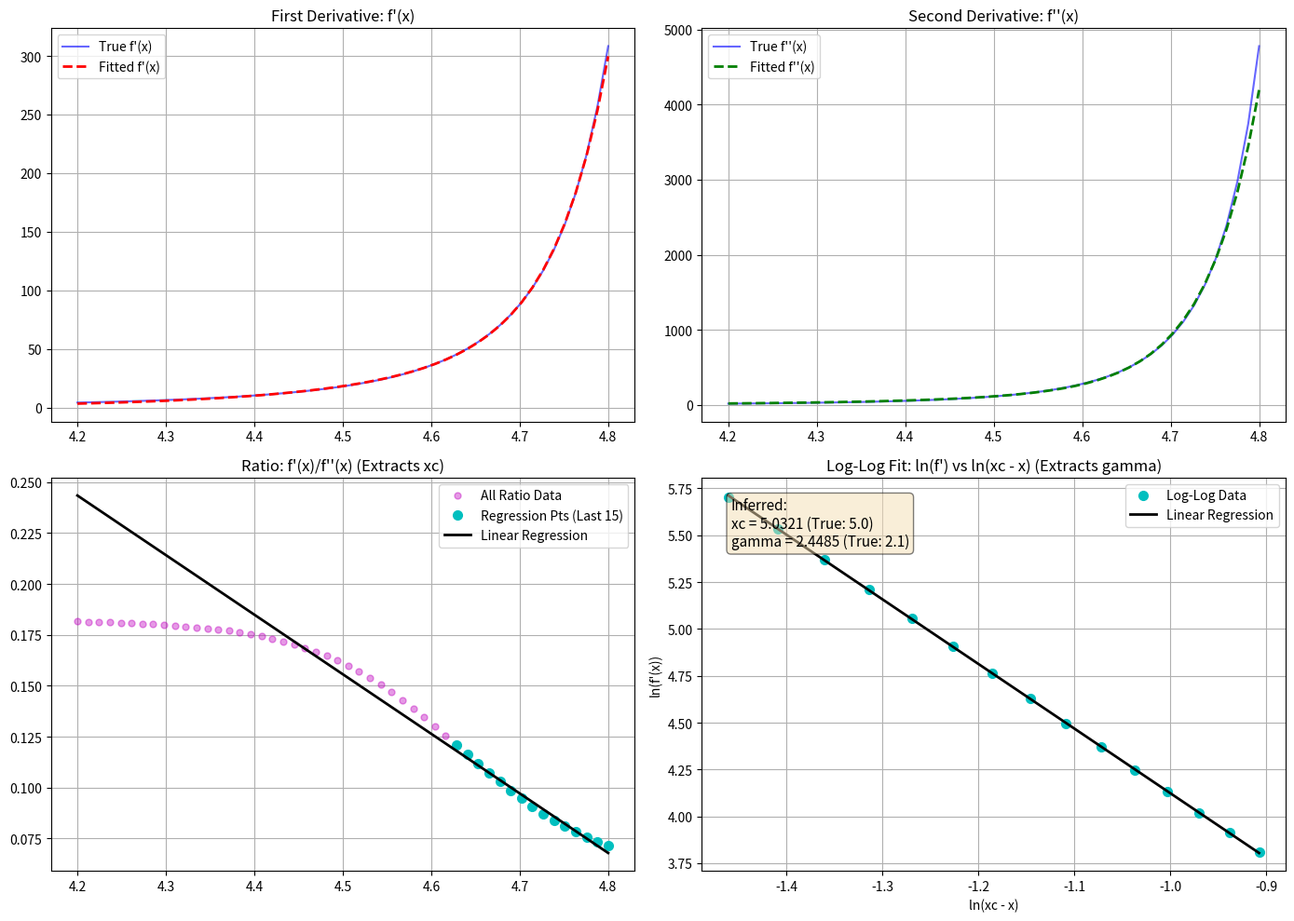

Here is the Python script that generated this plot:
import numpy as np
import matplotlib.pyplot as plt
from scipy.special import roots_laguerre
from scipy.optimize import least_squares, lsq_linear
from scipy.linalg import cholesky, solve_triangular


def true_function(x, xc, gamma, c):
    """f(x) = (xc - x)^(-gamma) + c"""
    return (xc - x) ** (-gamma) + c


def true_first_derivative(x, xc, gamma):
    """f'(x) = gamma * (xc - x)^(-(gamma + 1))"""
    return gamma * (xc - x) ** (-(gamma + 1))


def true_second_derivative(x, xc, gamma):
    """f''(x) = gamma * (gamma + 1) * (xc - x)^(-(gamma + 2))"""
    return gamma * (gamma + 1) * (xc - x) ** (-(gamma + 2))


def test_varpro_derivative_ratio_fit():
    # --- 1. Define true parameters and generate synthetic data ---
    xc_true = 5.0
    gamma_true = 2.1
    c_true = 2.0

    x0 = 4.2
    x_end = 4.8
    M = 50
    x_m = np.linspace(x0, x_end, M)
    dx = x_m[1] - x_m[0]

    noise_std = 0.1

    # Generate noisy data
    np.random.seed(42)
    F_true = true_function(x_m, xc_true, gamma_true, c_true)
    F_noisy = F_true + np.random.normal(0, noise_std, size=M)

    F_prime_true = true_first_derivative(x_m, xc_true, gamma_true)
    F_double_prime_true = true_second_derivative(x_m, xc_true, gamma_true)

    # --- 2. Construct Differenced Data and Whiten ---
    d = F_noisy[1:] - F_noisy[:-1]

    # Covariance matrix V for differenced i.i.d noise (MA(1) process)
    V = np.diag(np.full(M - 1, 2.0)) + \
        np.diag(np.full(M - 2, -1.0), k=1) + \
        np.diag(np.full(M - 2, -1.0), k=-1)

    L = cholesky(V, lower=True)
    d_tilde = solve_triangular(L, d, lower=True)

    # --- 3. VARIABLE PROJECTION (Golub-Pereyra) ---
    n = 5  # We can use fewer terms now because they are optimized!
    t_initial, _ = roots_laguerre(n)
    m_diff_indices = np.arange(M - 1)

    def varpro_residual(t_params):
        """
        Given nonlinear parameters t_params, project out the linear parameters a,
        and return the whitened residual.
        """
        # Construct Design Matrix for current t_params
        G_diff = np.zeros((M - 1, n))
        for j in range(n):
            G_diff[:, j] = np.exp(t_params[j] * m_diff_indices * dx) * (np.exp(t_params[j] * dx) - 1.0)

        # Whiten Design Matrix
        G_tilde = solve_triangular(L, G_diff, lower=True)

        # Project out linear parameters 'a' using Non-Negative Least Squares
        res_linear = lsq_linear(G_tilde, d_tilde, bounds=(0.0, np.inf))
        a_opt = res_linear.x

        # Compute and return the residual vector
        residual = d_tilde - G_tilde @ a_opt
        return residual

    # Optimize the nonlinear exponents (t_j)
    res_nonlin = least_squares(varpro_residual, t_initial, bounds=(0.0, 200.0), method='trf')
    t_opt = res_nonlin.x

    # --- 4. Extract Final Linear Parameters ---
    G_diff_opt = np.zeros((M - 1, n))
    for j in range(n):
        G_diff_opt[:, j] = np.exp(t_opt[j] * m_diff_indices * dx) * (np.exp(t_opt[j] * dx) - 1.0)

    G_tilde_opt = solve_triangular(L, G_diff_opt, lower=True)
    a_opt = lsq_linear(G_tilde_opt, d_tilde, bounds=(0.0, np.inf)).x

    # --- 5. Compute Analytical Derivatives f' and f'' ---
    w_tilde = a_opt * np.exp(-t_opt * x0)

    F_prime_fit = np.zeros(M)
    F_double_prime_fit = np.zeros(M)

    for j in range(n):
        F_prime_fit += w_tilde[j] * t_opt[j] * np.exp(t_opt[j] * x_m)
        F_double_prime_fit += w_tilde[j] * (t_opt[j] ** 2) * np.exp(t_opt[j] * x_m)

    # --- 6. Infer xc and gamma (TWO-STEP METHOD) ---
    num_points_fit = 15
    x_m_reg = x_m[-num_points_fit:]

    # Step 6a: Extract xc using the ratio f'/f''
    ratio_fit = F_prime_fit / F_double_prime_fit
    ratio_reg = ratio_fit[-num_points_fit:]
    m_line, b_line = np.polyfit(x_m_reg, ratio_reg, 1)
    xc_inferred = -b_line / m_line

    # Step 6b: Extract gamma using Log-Log regression on f'
    # ln(f'(x)) = -(gamma + 1) * ln(xc - x) + const
    log_dx = np.log(xc_inferred - x_m_reg)
    log_f_prime = np.log(F_prime_fit[-num_points_fit:])

    m_log, b_log = np.polyfit(log_dx, log_f_prime, 1)
    gamma_inferred = -m_log - 1.0

    # --- 7. Print Results ---
    print("-" * 50)
    print("Inferred Critical Parameters (Two-Step VarPro Method):")
    print(f"True xc:    {xc_true:.4f}  |  Inferred xc:    {xc_inferred:.4f}")
    print(f"True gamma: {gamma_true:.4f}  |  Inferred gamma: {gamma_inferred:.4f}")
    print("-" * 50)

    # --- 8. Plotting ---
    fig, axs = plt.subplots(2, 2, figsize=(14, 10))

    # Plot 1: First Derivative
    axs[0, 0].plot(x_m, F_prime_true, 'b-', label="True f'(x)", alpha=0.6)
    axs[0, 0].plot(x_m, F_prime_fit, 'r--', label="Fitted f'(x)", linewidth=2)
    axs[0, 0].set_title("First Derivative: f'(x)")
    axs[0, 0].legend()
    axs[0, 0].grid(True)

    # Plot 2: Second Derivative
    axs[0, 1].plot(x_m, F_double_prime_true, 'b-', label="True f''(x)", alpha=0.6)
    axs[0, 1].plot(x_m, F_double_prime_fit, 'g--', label="Fitted f''(x)", linewidth=2)
    axs[0, 1].set_title("Second Derivative: f''(x)")
    axs[0, 1].legend()
    axs[0, 1].grid(True)

    # Plot 3: Ratio for xc
    axs[1, 0].plot(x_m, ratio_fit, 'mo', label='All Ratio Data', markersize=5, alpha=0.4)
    axs[1, 0].plot(x_m_reg, ratio_reg, 'co', label=f'Regression Pts (Last {num_points_fit})', markersize=7)
    axs[1, 0].plot(x_m, m_line * x_m + b_line, 'k-', label='Linear Regression', linewidth=2)
    axs[1, 0].set_title("Ratio: f'(x)/f''(x) (Extracts xc)")
    axs[1, 0].legend()
    axs[1, 0].grid(True)

    # Plot 4: Log-Log for gamma
    axs[1, 1].plot(log_dx, log_f_prime, 'co', label='Log-Log Data', markersize=7)
    axs[1, 1].plot(log_dx, m_log * log_dx + b_log, 'k-', label='Linear Regression', linewidth=2)
    axs[1, 1].set_title("Log-Log Fit: ln(f') vs ln(xc - x) (Extracts gamma)")
    axs[1, 1].set_xlabel("ln(xc - x)")
    axs[1, 1].set_ylabel("ln(f'(x))")

    props = dict(boxstyle='round', facecolor='wheat', alpha=0.5)
    textstr = (f'Inferred:\n'
               f'xc = {xc_inferred:.4f} (True: {xc_true})\n'
               f'gamma = {gamma_inferred:.4f} (True: {gamma_true})')
    axs[1, 1].text(0.05, 0.95, textstr, transform=axs[1, 1].transAxes, fontsize=11,
                   verticalalignment='top', bbox=props)
    axs[1, 1].legend()
    axs[1, 1].grid(True)

    plt.tight_layout()
    plt.savefig("vp_twostep.png")
    plt.close()



test_varpro_derivative_ratio_fit()
